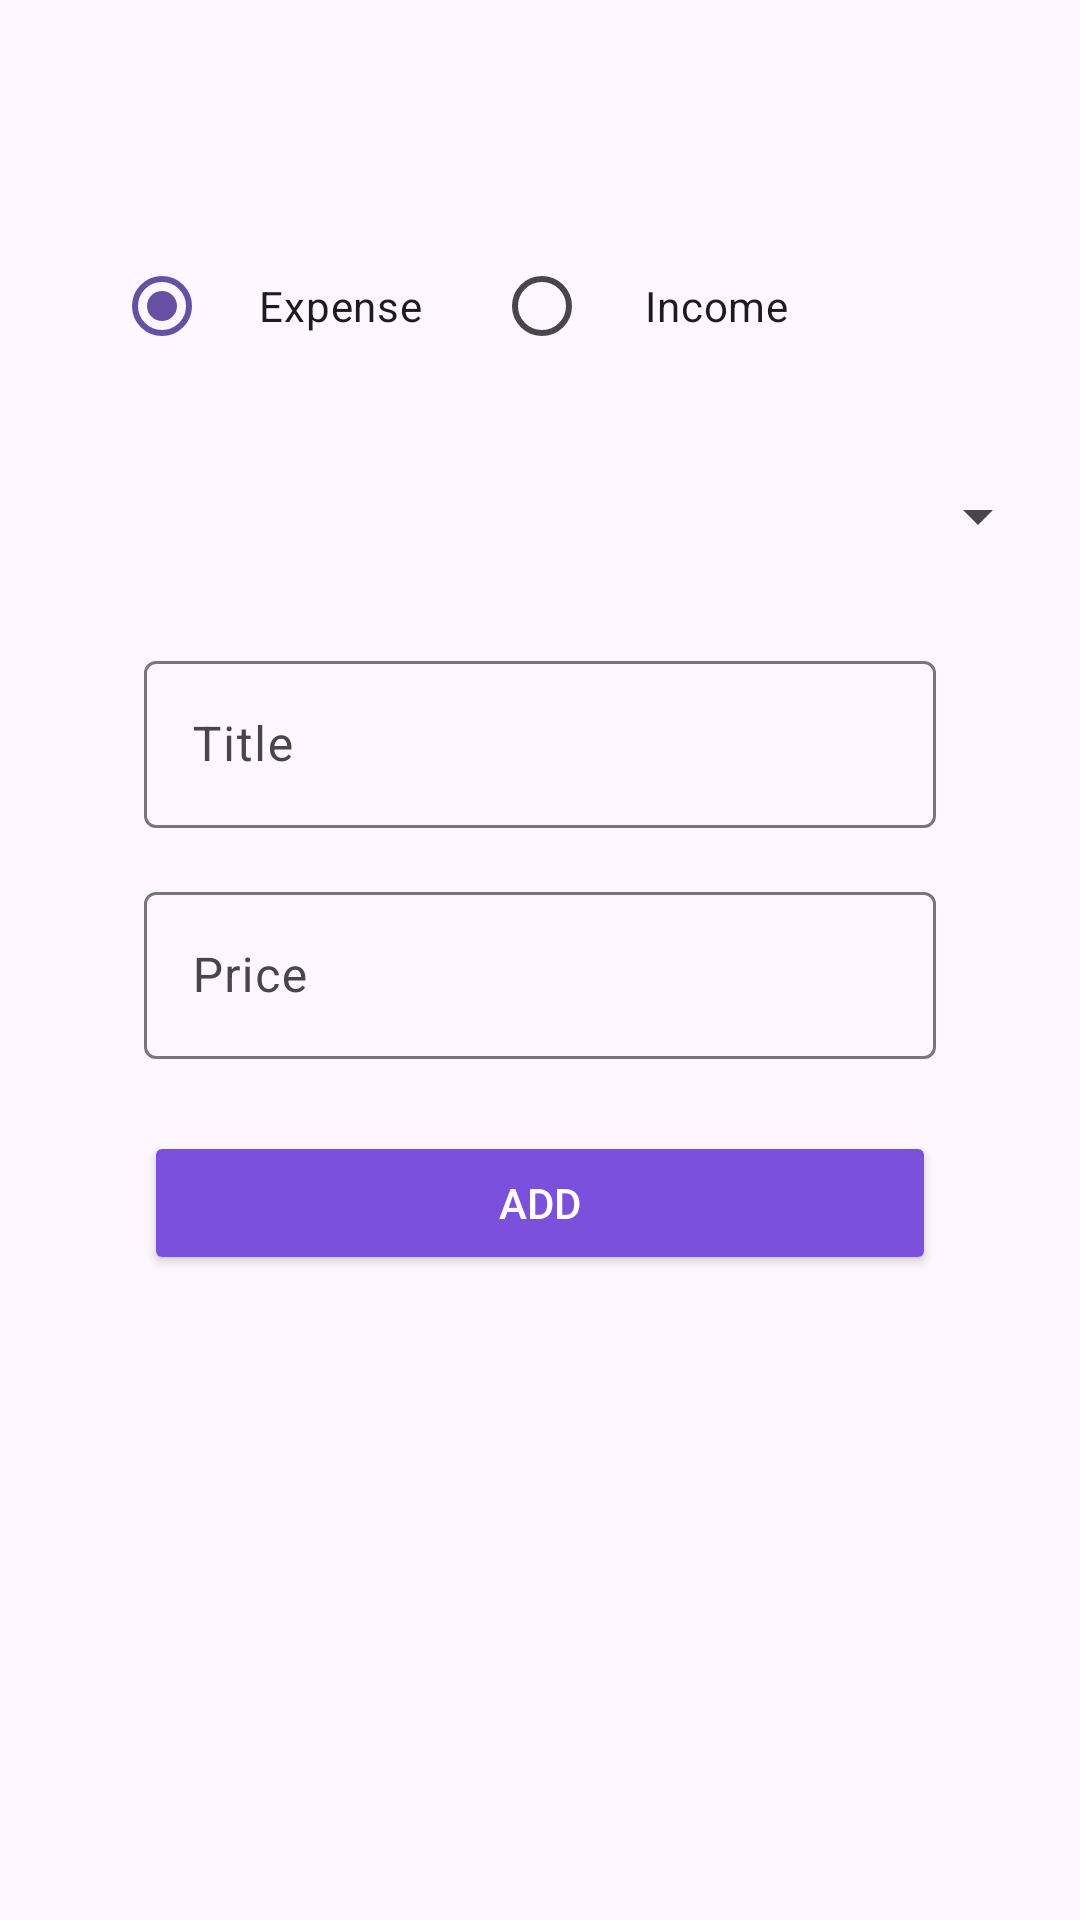

The Android layout XML behind this screen, and the referenced resources:
<!-- AndroidManifest.xml: application theme Theme.BudgetApp -->
<!-- res/layout/fragment_detail.xml -->
<?xml version="1.0" encoding="utf-8"?>
<androidx.constraintlayout.widget.ConstraintLayout xmlns:android="http://schemas.android.com/apk/res/android"
    xmlns:app="http://schemas.android.com/apk/res-auto"
    xmlns:tools="http://schemas.android.com/tools"
    android:layout_width="match_parent"
    android:layout_height="match_parent">

    <RadioGroup
        android:id="@+id/typeRadioGroup"
        android:layout_width="match_parent"
        android:layout_height="28dp"
        android:layout_margin="30dp"
        android:gravity="left"
        android:orientation="horizontal"
        app:layout_constraintBottom_toTopOf="@+id/spinner"
        app:layout_constraintEnd_toEndOf="parent"
        app:layout_constraintStart_toStartOf="parent"
        app:layout_constraintTop_toTopOf="parent"
        app:layout_constraintVertical_bias="0.951">

        <RadioButton
            android:id="@+id/rbExpense"
            android:layout_width="wrap_content"
            android:layout_height="wrap_content"
            android:layout_marginHorizontal="8dp"
            android:checked="true"
            android:gravity="center"
            android:paddingHorizontal="16dp"
            android:text="Expense"
           />

        <RadioButton
            android:id="@+id/rbIncome"
            android:layout_width="wrap_content"
            android:layout_height="wrap_content"

            android:gravity="center"
            android:paddingHorizontal="18dp"
            android:text="Income"
            />
    </RadioGroup>

    <com.google.android.material.textfield.TextInputLayout
        android:id="@+id/til_title"
        android:layout_width="0dp"
        android:layout_height="wrap_content"
        android:layout_marginStart="48dp"
        android:layout_marginTop="32dp"
        android:layout_marginEnd="48dp"
        android:hint="Title"
        app:layout_constraintBottom_toTopOf="@+id/til_price"
        app:layout_constraintEnd_toEndOf="parent"
        app:layout_constraintHorizontal_bias="0.5"
        app:layout_constraintStart_toStartOf="parent"
        app:layout_constraintTop_toTopOf="parent"
        app:layout_constraintVertical_chainStyle="packed">

        <com.google.android.material.textfield.TextInputEditText
            android:id="@+id/et_title"
            android:layout_width="match_parent"
            android:layout_height="wrap_content" />
    </com.google.android.material.textfield.TextInputLayout>

    <com.google.android.material.textfield.TextInputLayout
        android:id="@+id/til_price"
        android:layout_width="0dp"
        android:layout_height="wrap_content"
        android:layout_marginStart="48dp"
        android:layout_marginTop="16dp"
        android:layout_marginEnd="48dp"
        android:hint="Price"
        app:layout_constraintBottom_toTopOf="@+id/btn_add"
        app:layout_constraintEnd_toEndOf="parent"
        app:layout_constraintHorizontal_bias="0.5"
        app:layout_constraintStart_toStartOf="parent"
        app:layout_constraintTop_toBottomOf="@+id/til_title"
        app:layout_constraintVertical_chainStyle="packed">

        <com.google.android.material.textfield.TextInputEditText
            android:id="@+id/et_price"
            android:layout_width="match_parent"
            android:layout_height="wrap_content" />
    </com.google.android.material.textfield.TextInputLayout>

    <Button
        android:id="@+id/btn_add"
        android:layout_width="0dp"
        android:layout_height="wrap_content"
        android:layout_marginTop="24dp"
        android:layout_marginBottom="32dp"
        android:backgroundTint="#7A50DD"
        android:text="Add"
        android:textColor="@color/white"
        app:layout_constraintBottom_toBottomOf="parent"
        app:layout_constraintEnd_toEndOf="@+id/til_title"
        app:layout_constraintHorizontal_bias="0.0"
        app:layout_constraintStart_toStartOf="@+id/til_title"
        app:layout_constraintTop_toBottomOf="@+id/til_price" />

    <Button
        android:id="@+id/btn_save"
        android:layout_width="0dp"
        android:layout_height="wrap_content"
        android:layout_marginTop="24dp"
        android:layout_marginBottom="32dp"
        android:backgroundTint="@android:color/holo_purple"
        android:text="Save"
        android:textColor="@color/white"
        android:visibility="gone"
        app:layout_constraintBottom_toBottomOf="parent"
        app:layout_constraintEnd_toEndOf="@+id/til_title"
        app:layout_constraintStart_toStartOf="@+id/til_title"
        app:layout_constraintTop_toBottomOf="@+id/til_price" />

    <Spinner
        android:id="@+id/spinner"
        android:layout_width="302dp"
        android:layout_height="46dp"
        android:layout_marginBottom="20dp"
        app:layout_constraintBottom_toTopOf="@+id/til_title"
        app:layout_constraintEnd_toEndOf="@+id/til_title"
        app:layout_constraintHorizontal_bias="0.0"
        app:layout_constraintStart_toStartOf="@+id/til_title" />

</androidx.constraintlayout.widget.ConstraintLayout>
<!-- resources referenced by this layout -->
<resources>
  <color name="white">#FFFFFFFF</color>
  <style name="Theme.BudgetApp" parent="Base.Theme.BudgetApp" />
  <style name="Base.Theme.BudgetApp" parent="Theme.Material3.DayNight.NoActionBar">
          
          
      </style>
</resources>
